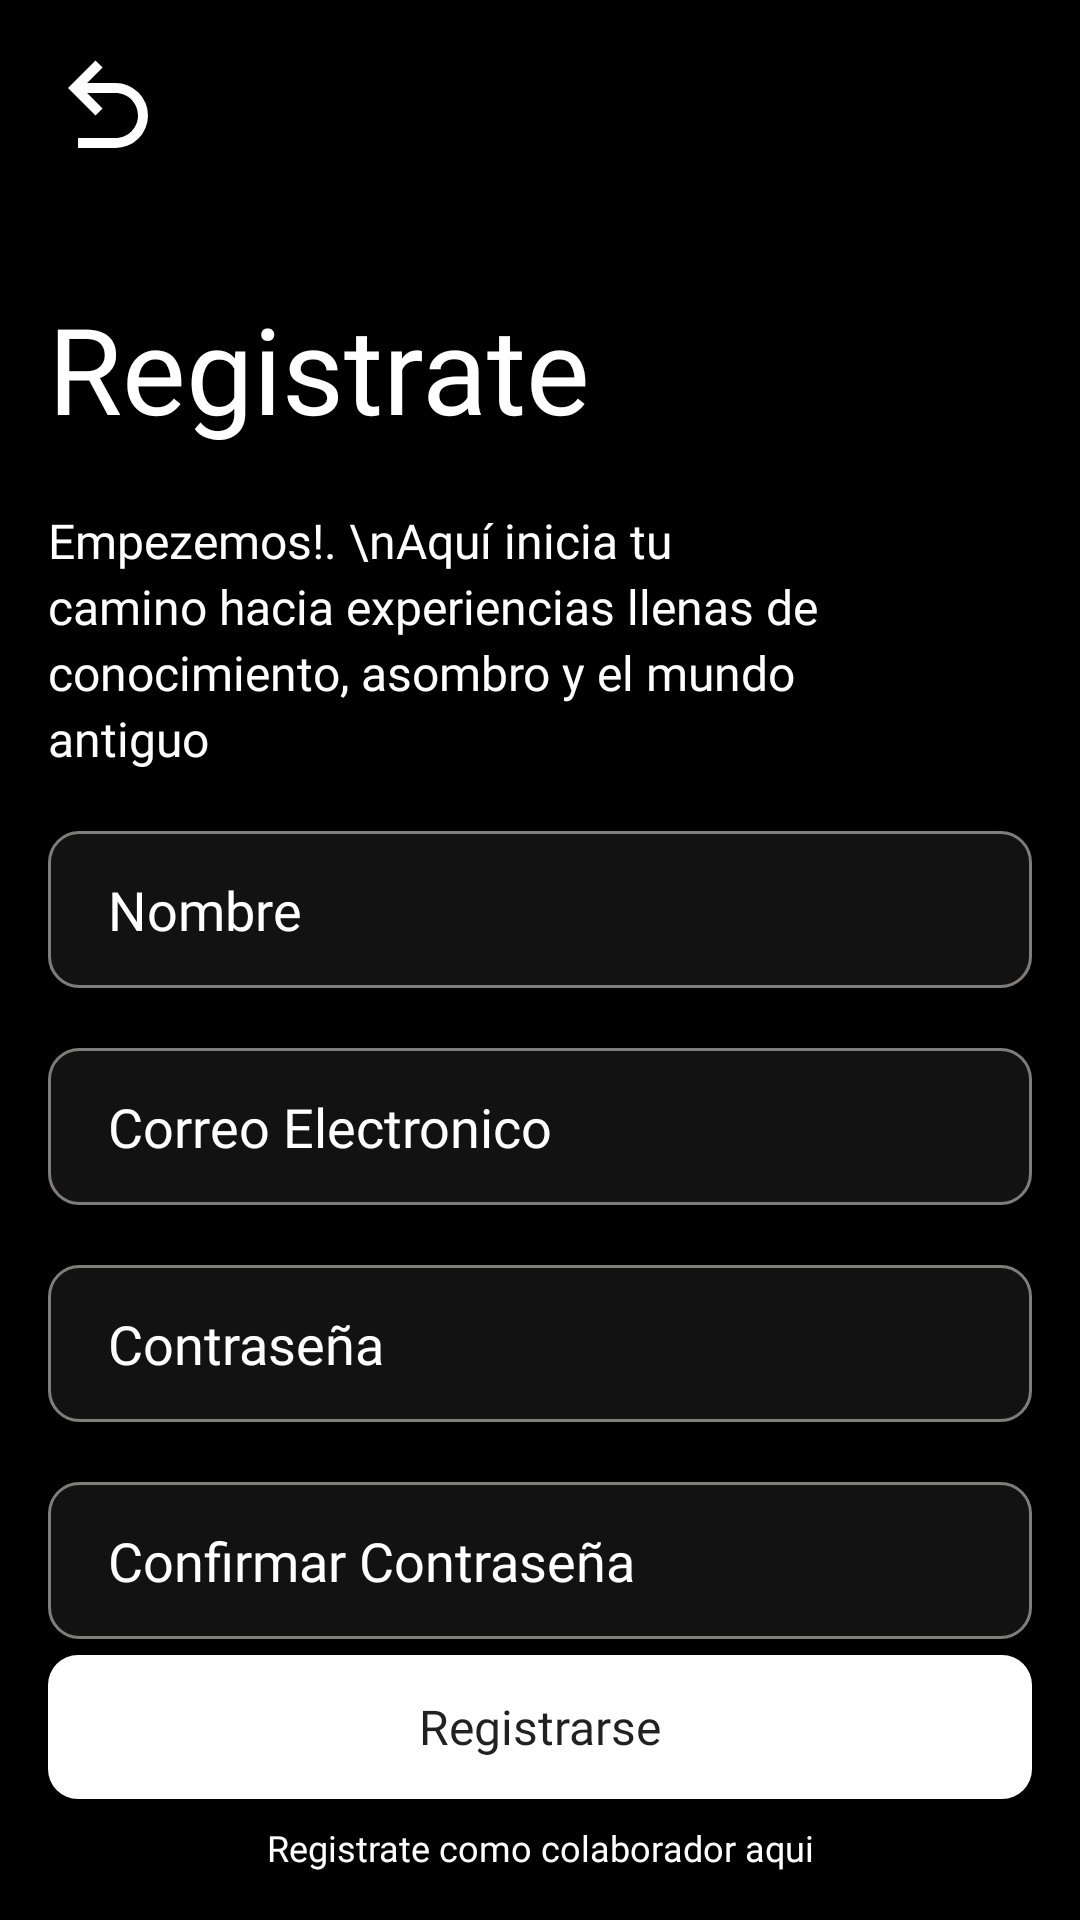

The Android layout XML behind this screen, and the referenced resources:
<!-- AndroidManifest.xml: application theme Theme.CAV -->
<!-- res/layout/activity_register.xml -->
<?xml version="1.0" encoding="utf-8"?>
<androidx.constraintlayout.widget.ConstraintLayout xmlns:android="http://schemas.android.com/apk/res/android"
    xmlns:app="http://schemas.android.com/apk/res-auto"
    xmlns:tools="http://schemas.android.com/tools"
    android:layout_width="match_parent"
    android:layout_height="match_parent"
    android:background="@color/black"
    android:padding="16dp"
    tools:context=".RegisterActivity">

    <ImageView
        android:id="@+id/back"
        android:layout_width="40dp"
        android:layout_height="40dp"
        app:layout_constraintTop_toTopOf="parent"
        app:layout_constraintLeft_toLeftOf="parent"
        android:src="@drawable/arrow_u_left_top"/>

    <TextView
        android:id="@+id/textRegister"
        android:layout_width="wrap_content"
        android:layout_height="wrap_content"
        app:layout_constraintTop_toBottomOf="@id/back"
        app:layout_constraintLeft_toLeftOf="parent"
        android:layout_marginTop="40dp"
        style="@style/title_white"
        android:text="Registrate"
        />

    <TextView
        android:id="@+id/text_aux"
        android:layout_width="300dp"
        android:layout_height="wrap_content"
        app:layout_constraintTop_toBottomOf="@id/textRegister"
        app:layout_constraintLeft_toLeftOf="parent"
        android:layout_marginTop="20dp"
        android:lineSpacingExtra="3dp"
        android:text="Empezemos!. \nAquí inicia tu camino hacia experiencias llenas de conocimiento, asombro y el mundo antiguo "
        style="@style/normalText_white"/>

    <androidx.appcompat.widget.AppCompatEditText
        android:id="@+id/name"
        android:layout_marginTop="20dp"
        app:layout_constraintTop_toBottomOf="@id/text_aux"
        android:layout_width="match_parent"
        android:layout_height="wrap_content"
        android:hint="Nombre"
        style="@style/black_textfield"
        />

    <androidx.appcompat.widget.AppCompatEditText
        android:id="@+id/mail"
        android:layout_width="match_parent"
        android:layout_height="wrap_content"
        android:layout_marginTop="20dp"
        app:layout_constraintTop_toBottomOf="@id/name"
        style="@style/black_textfield"
        android:hint="Correo Electronico"
        />

    <androidx.appcompat.widget.AppCompatEditText
        android:id="@+id/password"
        android:layout_width="match_parent"
        android:layout_height="wrap_content"
        android:layout_marginTop="20dp"
        app:layout_constraintTop_toBottomOf="@id/mail"
        style="@style/black_textfield"
        android:hint="Contraseña"
        android:inputType="textPassword"
        />

    <androidx.appcompat.widget.AppCompatEditText
        android:id="@+id/confirmPassword"
        android:layout_width="match_parent"
        android:layout_height="wrap_content"
        app:layout_constraintTop_toBottomOf="@id/password"
        android:layout_marginTop="20dp"
        style="@style/black_textfield"
        android:hint="Confirmar Contraseña"
        />


    <androidx.appcompat.widget.AppCompatButton
        android:id="@+id/registerButton"
        android:layout_width="match_parent"
        android:layout_height="wrap_content"
        app:layout_constraintBottom_toTopOf="@id/textViewRegister"
        android:background="@drawable/white_button_1"
        android:fontFamily="@font/jost_medium"
        android:text="Registrarse"
        android:textSize="16dp"
        android:layout_marginBottom="8dp"
        />

    <TextView
        android:id="@+id/textViewRegister"
        android:layout_width="match_parent"
        android:layout_height="wrap_content"
        android:text="Registrate como colaborador aqui"
        app:layout_constraintBottom_toBottomOf="parent"
        style="@style/normalText_white"
        android:textAlignment="center"
        android:textSize="12sp"/>

</androidx.constraintlayout.widget.ConstraintLayout>
<!-- resources referenced by this layout -->
<resources>
  <color name="black">#FF000000</color>
  <!-- drawable arrow_u_left_top (drawable) -->
  <vector android:height="32dp" android:viewportHeight="24"
      android:viewportWidth="24" android:width="32dp" xmlns:android="http://schemas.android.com/apk/res/android">
      <path android:fillColor="#ffffff" android:pathData="M20,13.5a6.5,6.5 0,0 1,-6.5 6.5H6v-2h7.5c2.5,0 4.5,-2 4.5,-4.5S16,9 13.5,9H7.83l3.08,3.09L9.5,13.5L4,8l5.5,-5.5l1.42,1.41L7.83,7h5.67a6.5,6.5 0,0 1,6.5 6.5Z"/>
  </vector>
  <!-- drawable white_button_1 (drawable) -->
  <?xml version="1.0" encoding="utf-8"?>
  <layer-list xmlns:android="http://schemas.android.com/apk/res/android">
  
      <item >
          <shape android:shape="rectangle">
              <solid android:color="@color/white"/>
              <corners android:radius="10dp"/>
          </shape>
      </item>
  </layer-list>
  <style name="black_textfield">
          <item name="android:textColorHint">@color/white</item>
          <item name="fontFamily">@font/poppins_medium</item>
          <item name="android:background">@drawable/black_textfield_1</item>
          <item name="android:textColor">@color/white</item>
      </style>
  
      //Text styles into app
  <style name="normalText_white">
          <item name="android:textColor">@color/white</item>
          <item name="fontFamily">@font/poppins_light</item>
          <item name="android:textSize">16sp</item>
      </style>
  <style name="title_white">
          <item name="android:textColor">@color/white</item>
          <item name="fontFamily">@font/poppins_medium</item>
          <item name="android:textSize">40sp</item>
      </style>
  <style name="Theme.CAV" parent="Theme.MaterialComponents.DayNight.DarkActionBar">
          
          <item name="colorPrimary">@color/white</item>
          <item name="colorPrimaryVariant">@color/purple_700</item>
          <item name="colorOnPrimary">@color/white</item>
          
          <item name="colorSecondary">@color/teal_200</item>
          <item name="colorSecondaryVariant">@color/teal_700</item>
          <item name="colorOnSecondary">@color/black</item>
          
          <item name="android:statusBarColor">?attr/colorOnSecondary</item>
          
          <item name="windowActionBar">false</item>
          <item name="windowNoTitle">true</item>
          <item name="buttonStyle">@style/miBoton</item>
      </style>
  
  
  
      //text styles
  <color name="white">#FFFFFFFF</color>
  <!-- drawable black_textfield_1 (drawable) -->
  <?xml version="1.0" encoding="utf-8"?>
  <layer-list xmlns:android="http://schemas.android.com/apk/res/android">
      <item>
          <shape android:shape="rectangle">
              <solid android:color="#121212"/>
              <stroke android:width="1dp" android:color="#817C7C"/>
              <corners android:radius="10dp"/>
              <padding android:bottom="14dp" android:left="20dp" android:top="14dp" android:right="14dp"/>
          </shape>
      </item>
  </layer-list>
  <color name="purple_700">#FF3700B3</color>
  <color name="teal_200">#FF03DAC5</color>
  <color name="teal_700">#FF018786</color>
  <style name="miBoton" parent="Widget.AppCompat.Button">
          <item name="android:textAllCaps">false</item>
      </style>
</resources>
